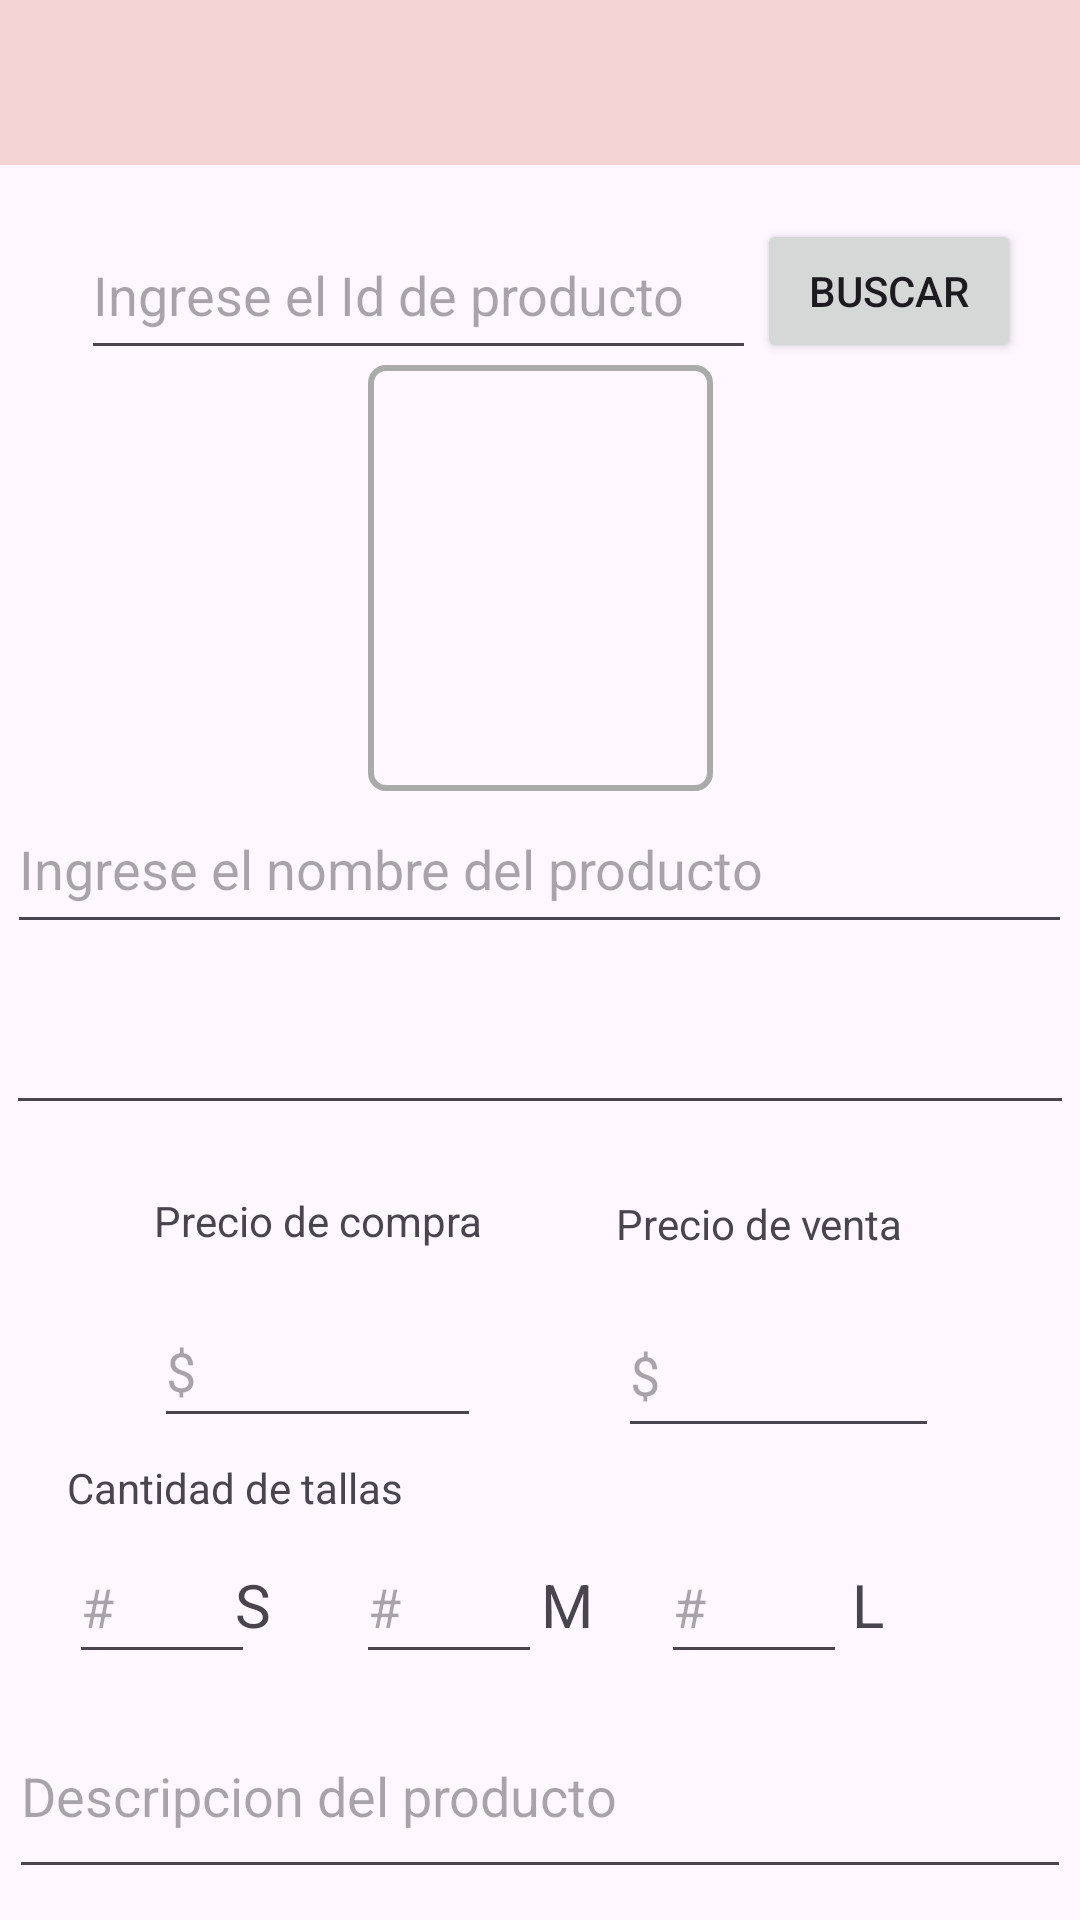

Android layout source for this screen:
<!-- AndroidManifest.xml: application theme Theme.ProyectoPDM2024GT3Grupo1 -->
<!-- res/layout/activity_modificar_producto.xml -->
<?xml version="1.0" encoding="utf-8"?>
<androidx.constraintlayout.widget.ConstraintLayout xmlns:android="http://schemas.android.com/apk/res/android"
    xmlns:app="http://schemas.android.com/apk/res-auto"
    xmlns:tools="http://schemas.android.com/tools"
    android:layout_width="match_parent"
    android:layout_height="match_parent"
    tools:context=".ModificarProductoActivity">

    <androidx.appcompat.widget.Toolbar
        android:id="@+id/toolbarModificarEdit"
        android:layout_width="411dp"
        android:layout_height="55dp"
        android:background="@color/rosa"
        app:layout_constraintEnd_toEndOf="parent"
        app:layout_constraintHorizontal_bias="0.0"
        app:layout_constraintStart_toStartOf="parent"
        app:layout_constraintTop_toTopOf="parent" />

    <EditText
        android:id="@+id/txtModId"
        android:layout_width="225dp"
        android:layout_height="53dp"
        android:ems="10"
        android:hint="@string/ingrese_el_id_de_producto"
        android:inputType="number"
        app:layout_constraintBottom_toBottomOf="parent"
        app:layout_constraintEnd_toEndOf="parent"
        app:layout_constraintHorizontal_bias="0.2"
        app:layout_constraintStart_toStartOf="parent"
        app:layout_constraintTop_toTopOf="parent"
        app:layout_constraintVertical_bias="0.12" />

    <EditText
        android:id="@+id/txtModNombre"
        android:layout_width="355dp"
        android:layout_height="53dp"
        android:ems="10"
        android:hint="@string/ingrese_el_nombre_del_producto"
        android:inputType="text"
        app:layout_constraintBottom_toBottomOf="parent"
        app:layout_constraintEnd_toEndOf="parent"
        app:layout_constraintHorizontal_bias="0.49"
        app:layout_constraintStart_toStartOf="parent"
        app:layout_constraintTop_toTopOf="parent"
        app:layout_constraintVertical_bias="0.446" />

    <EditText
        android:id="@+id/txtModCategorias"
        android:layout_width="356dp"
        android:layout_height="48dp"
        android:entries="@array/Tallas"
        app:layout_constraintBottom_toBottomOf="parent"
        app:layout_constraintEnd_toEndOf="parent"
        app:layout_constraintHorizontal_bias="0.49"
        app:layout_constraintStart_toStartOf="parent"
        app:layout_constraintTop_toBottomOf="@+id/txtModNombre"
        app:layout_constraintVertical_bias="0.045" />

    <EditText
        android:id="@+id/txtModPrecioCompra"
        android:layout_width="109dp"
        android:layout_height="48dp"
        android:ems="10"
        android:hint="@string/signoDolar"
        android:inputType="numberDecimal"
        app:layout_constraintBottom_toBottomOf="parent"
        app:layout_constraintEnd_toEndOf="parent"
        app:layout_constraintHorizontal_bias="0.205"
        app:layout_constraintStart_toStartOf="parent"
        app:layout_constraintTop_toBottomOf="@+id/lblPrecioCompra"
        app:layout_constraintVertical_bias="0.086" />

    <EditText
        android:id="@+id/txtModCantidadS"
        android:layout_width="62dp"
        android:layout_height="48dp"
        android:ems="10"
        android:hint="@string/signoNumero"
        android:inputType="number"
        app:layout_constraintBottom_toBottomOf="parent"
        app:layout_constraintEnd_toEndOf="parent"
        app:layout_constraintHorizontal_bias="0.077"
        app:layout_constraintStart_toStartOf="parent"
        app:layout_constraintTop_toBottomOf="@+id/txtModCategorias"
        app:layout_constraintVertical_bias="0.622" />

    <EditText
        android:id="@+id/txtModCantidadM"
        android:layout_width="62dp"
        android:layout_height="48dp"
        android:ems="10"
        android:hint="@string/signoNumero"
        android:inputType="number"
        app:layout_constraintBottom_toBottomOf="parent"
        app:layout_constraintEnd_toEndOf="parent"
        app:layout_constraintHorizontal_bias="0.398"
        app:layout_constraintStart_toStartOf="parent"
        app:layout_constraintTop_toBottomOf="@+id/txtModCategorias"
        app:layout_constraintVertical_bias="0.622" />

    <EditText
        android:id="@+id/txtModCantidadL"
        android:layout_width="62dp"
        android:layout_height="48dp"
        android:ems="10"
        android:hint="@string/signoNumero"
        android:inputType="number"
        app:layout_constraintBottom_toBottomOf="parent"
        app:layout_constraintEnd_toEndOf="parent"
        app:layout_constraintHorizontal_bias="0.739"
        app:layout_constraintStart_toStartOf="parent"
        app:layout_constraintTop_toBottomOf="@+id/txtModCategorias"
        app:layout_constraintVertical_bias="0.622" />

    <TextView
        android:id="@+id/lblPrecioCompra"
        android:layout_width="wrap_content"
        android:layout_height="wrap_content"
        android:text="@string/precio_de_compra"
        app:layout_constraintBottom_toBottomOf="parent"
        app:layout_constraintEnd_toEndOf="parent"
        app:layout_constraintHorizontal_bias="0.205"
        app:layout_constraintStart_toStartOf="parent"
        app:layout_constraintTop_toBottomOf="@+id/txtModCategorias"
        app:layout_constraintVertical_bias="0.091" />

    <TextView
        android:id="@+id/lblPrecioVenta"
        android:layout_width="106dp"
        android:layout_height="18dp"
        android:text="@string/precio_de_venta"
        app:layout_constraintBottom_toBottomOf="parent"
        app:layout_constraintEnd_toEndOf="parent"
        app:layout_constraintHorizontal_bias="0.809"
        app:layout_constraintStart_toStartOf="parent"
        app:layout_constraintTop_toBottomOf="@+id/txtModCategorias"
        app:layout_constraintVertical_bias="0.094" />

    <EditText
        android:id="@+id/txtModPrecioVenta"
        android:layout_width="107dp"
        android:layout_height="52dp"
        android:layout_marginTop="8dp"
        android:layout_marginEnd="32dp"
        android:ems="10"
        android:hint="@string/signoDolar"
        android:inputType="numberDecimal"
        app:layout_constraintBottom_toBottomOf="parent"
        app:layout_constraintEnd_toEndOf="parent"
        app:layout_constraintHorizontal_bias="0.752"
        app:layout_constraintStart_toEndOf="@+id/txtModPrecioCompra"
        app:layout_constraintTop_toBottomOf="@+id/lblPrecioVenta"
        app:layout_constraintVertical_bias="0.038" />

    <TextView
        android:id="@+id/textView27"
        android:layout_width="wrap_content"
        android:layout_height="wrap_content"
        android:text="Cantidad de tallas"
        app:layout_constraintBottom_toBottomOf="parent"
        app:layout_constraintEnd_toEndOf="parent"
        app:layout_constraintHorizontal_bias="0.09"
        app:layout_constraintStart_toStartOf="parent"
        app:layout_constraintTop_toBottomOf="@+id/txtModCategorias"
        app:layout_constraintVertical_bias="0.452" />

    <TextView
        android:id="@+id/checkBoxS"
        android:layout_width="39dp"
        android:layout_height="31dp"
        android:text="S"
        android:textSize="20sp"
        app:layout_constraintBottom_toBottomOf="parent"
        app:layout_constraintEnd_toEndOf="parent"
        app:layout_constraintHorizontal_bias="0.244"
        app:layout_constraintStart_toStartOf="parent"
        app:layout_constraintTop_toBottomOf="@+id/textView27"
        app:layout_constraintVertical_bias="0.153" />

    <TextView
        android:id="@+id/checkBoxM"
        android:layout_width="38dp"
        android:layout_height="29dp"
        android:text="M"
        android:textSize="20sp"
        app:layout_constraintBottom_toBottomOf="parent"
        app:layout_constraintEnd_toEndOf="parent"
        app:layout_constraintHorizontal_bias="0.56"
        app:layout_constraintStart_toStartOf="parent"
        app:layout_constraintTop_toBottomOf="@+id/textView27"
        app:layout_constraintVertical_bias="0.151" />

    <TextView
        android:id="@+id/checkBoxL"
        android:layout_width="43dp"
        android:layout_height="33dp"
        android:text="L"
        android:textSize="20sp"
        app:layout_constraintBottom_toBottomOf="parent"
        app:layout_constraintEnd_toEndOf="parent"
        app:layout_constraintHorizontal_bias="0.896"
        app:layout_constraintStart_toStartOf="parent"
        app:layout_constraintTop_toBottomOf="@+id/textView27"
        app:layout_constraintVertical_bias="0.156" />

    <EditText
        android:id="@+id/txtModDescripcion"
        android:layout_width="354dp"
        android:layout_height="65dp"
        android:ems="10"
        android:inputType="textMultiLine"
        android:hint="@string/descripcion_del_producto"
        app:layout_constraintBottom_toBottomOf="parent"
        app:layout_constraintEnd_toEndOf="parent"
        app:layout_constraintStart_toStartOf="parent"
        app:layout_constraintTop_toBottomOf="@+id/checkBoxL" />


    <ImageView
        android:id="@+id/Modimage1"
        android:layout_width="115dp"
        android:layout_height="142dp"
        app:layout_constraintBottom_toTopOf="@+id/txtModNombre"
        app:layout_constraintEnd_toEndOf="parent"
        app:layout_constraintStart_toStartOf="parent"
        app:layout_constraintTop_toBottomOf="@+id/txtModId"
        app:srcCompat="@drawable/borde" />

    <Button
        android:id="@+id/btnBuscarId"
        android:layout_width="wrap_content"
        android:layout_height="wrap_content"
        android:text="Buscar"
        app:layout_constraintBottom_toTopOf="@+id/txtModNombre"
        app:layout_constraintEnd_toEndOf="parent"
        app:layout_constraintHorizontal_bias="0.017"
        app:layout_constraintStart_toEndOf="@+id/txtModId"
        app:layout_constraintTop_toTopOf="parent"
        app:layout_constraintVertical_bias="0.342" />

</androidx.constraintlayout.widget.ConstraintLayout>
<!-- resources referenced by this layout -->
<resources>
  <string-array name="Tallas">
          <item>S</item>
          <item>M</item>
          <item>L</item>
      </string-array>
  <color name="rosa">#F4D4D4</color>
  <!-- drawable borde (drawable) -->
  <?xml version="1.0" encoding="utf-8"?>
  <shape xmlns:android="http://schemas.android.com/apk/res/android">
      <solid android:color="@android:color/transparent" />
      <stroke
          android:width="2dp"
          android:color="@android:color/darker_gray" />
      <corners android:radius="5dp" />
  </shape>
  <string name="descripcion_del_producto">Descripcion del producto</string>
  <string name="ingrese_el_id_de_producto">Ingrese el Id de producto</string>
  <string name="ingrese_el_nombre_del_producto">Ingrese el nombre del producto</string>
  <string name="precio_de_compra">Precio de compra</string>
  <string name="precio_de_venta">Precio de venta</string>
  <string name="signoDolar">$</string>
  <string name="signoNumero">#</string>
  <style name="Theme.ProyectoPDM2024GT3Grupo1" parent="Theme.MaterialComponents.DayNight.DarkActionBar">
          
          <item name="colorPrimary">@color/purple_500</item>
          <item name="colorPrimaryVariant">@color/purple_700</item>
          <item name="colorOnPrimary">@color/white</item>
          
          <item name="colorSecondary">@color/teal_200</item>
          <item name="colorSecondaryVariant">@color/teal_700</item>
          <item name="colorOnSecondary">@color/black</item>
          
          <item name="android:statusBarColor">?attr/colorPrimaryVariant</item>
          
      </style>
  <color name="purple_500">#FF6200EE</color>
  <color name="purple_700">#FF3700B3</color>
  <color name="white">#FFFFFFFF</color>
  <color name="teal_200">#FF03DAC5</color>
  <color name="teal_700">#FF018786</color>
  <color name="black">#FF000000</color>
</resources>
